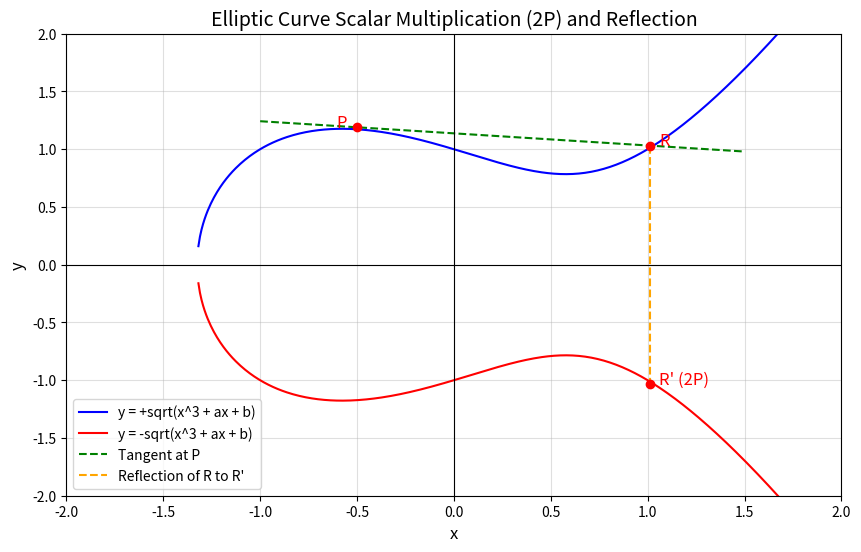

The matplotlib source for this figure: (Note: this script raises an exception after producing the figure.)
"""
Elliptic Curve Scalar Multiplication.
This script demonstrates the scalar multiplication operation on an elliptic curve.
"""

import numpy as np
import matplotlib.pyplot as plt

# Define the elliptic curve: y^2 = x^3 + ax + b
a, b = -1, 1  # Coefficients for the elliptic curve
x = np.linspace(-2, 2, 500)
y_squared = x**3 + a*x + b

# Mask to avoid invalid values for sqrt (y^2 < 0)
valid = y_squared >= 0
x_valid = x[valid]
y_valid = np.sqrt(y_squared[valid])

# Define point P on the curve
P = (-0.5, 1.19)

# Compute the tangent slope at P for scalar multiplication (P + P)
m_tangent = (3 * P[0]**2 + a) / (2 * P[1])

# Compute coordinates of 2P (intersection of tangent and curve)
x_2P = m_tangent**2 - 2 * P[0]  # x-coordinate of 2P
y_2P = m_tangent * (x_2P - P[0]) + P[1]  # y-coordinate of 2P
R = (x_2P, y_2P)

# Reflect the point R across the x-axis to get 2P'
R_prime = (x_2P, -y_2P)

# Plot the elliptic curve
plt.figure(figsize=(10, 6))
plt.plot(x_valid, y_valid, label='y = +sqrt(x^3 + ax + b)', color='blue')
plt.plot(x_valid, -y_valid, label='y = -sqrt(x^3 + ax + b)', color='red')

# Plot the points P, 2P (R), and 2P' (R_prime)
plt.scatter([P[0], R[0], R_prime[0]], [P[1], R[1], R_prime[1]], color='red', zorder=5)
plt.text(P[0] - 0.05, P[1], 'P', fontsize=12, color='red', ha='right')
plt.text(R[0] + 0.05, R[1], 'R', fontsize=12, color='red', ha='left')
plt.text(R_prime[0] + 0.05, R_prime[1], "R' (2P)", fontsize=12, color='red', ha='left')

# Plot the tangent at P
tangent_x = np.linspace(P[0] - 0.5, P[0] + 2, 100)
tangent_y = m_tangent * (tangent_x - P[0]) + P[1]
plt.plot(tangent_x, tangent_y, color='green', linestyle='--', label='Tangent at P')

# Highlight the reflection from R to R'
plt.plot([R[0], R_prime[0]], [R[1], R_prime[1]], color='orange', linestyle='--', label="Reflection of R to R'")

# Customize the plot
plt.title('Elliptic Curve Scalar Multiplication (2P) and Reflection', fontsize=14)
plt.xlabel('x', fontsize=12)
plt.ylabel('y', fontsize=12)
plt.axhline(0, color='black', linewidth=0.8)
plt.axvline(0, color='black', linewidth=0.8)
plt.grid(alpha=0.4)
plt.legend()
plt.ylim(-2, 2)
plt.xlim(-2, 2)

plt.savefig('../images/scalar_multiplication.png')

plt.show()
